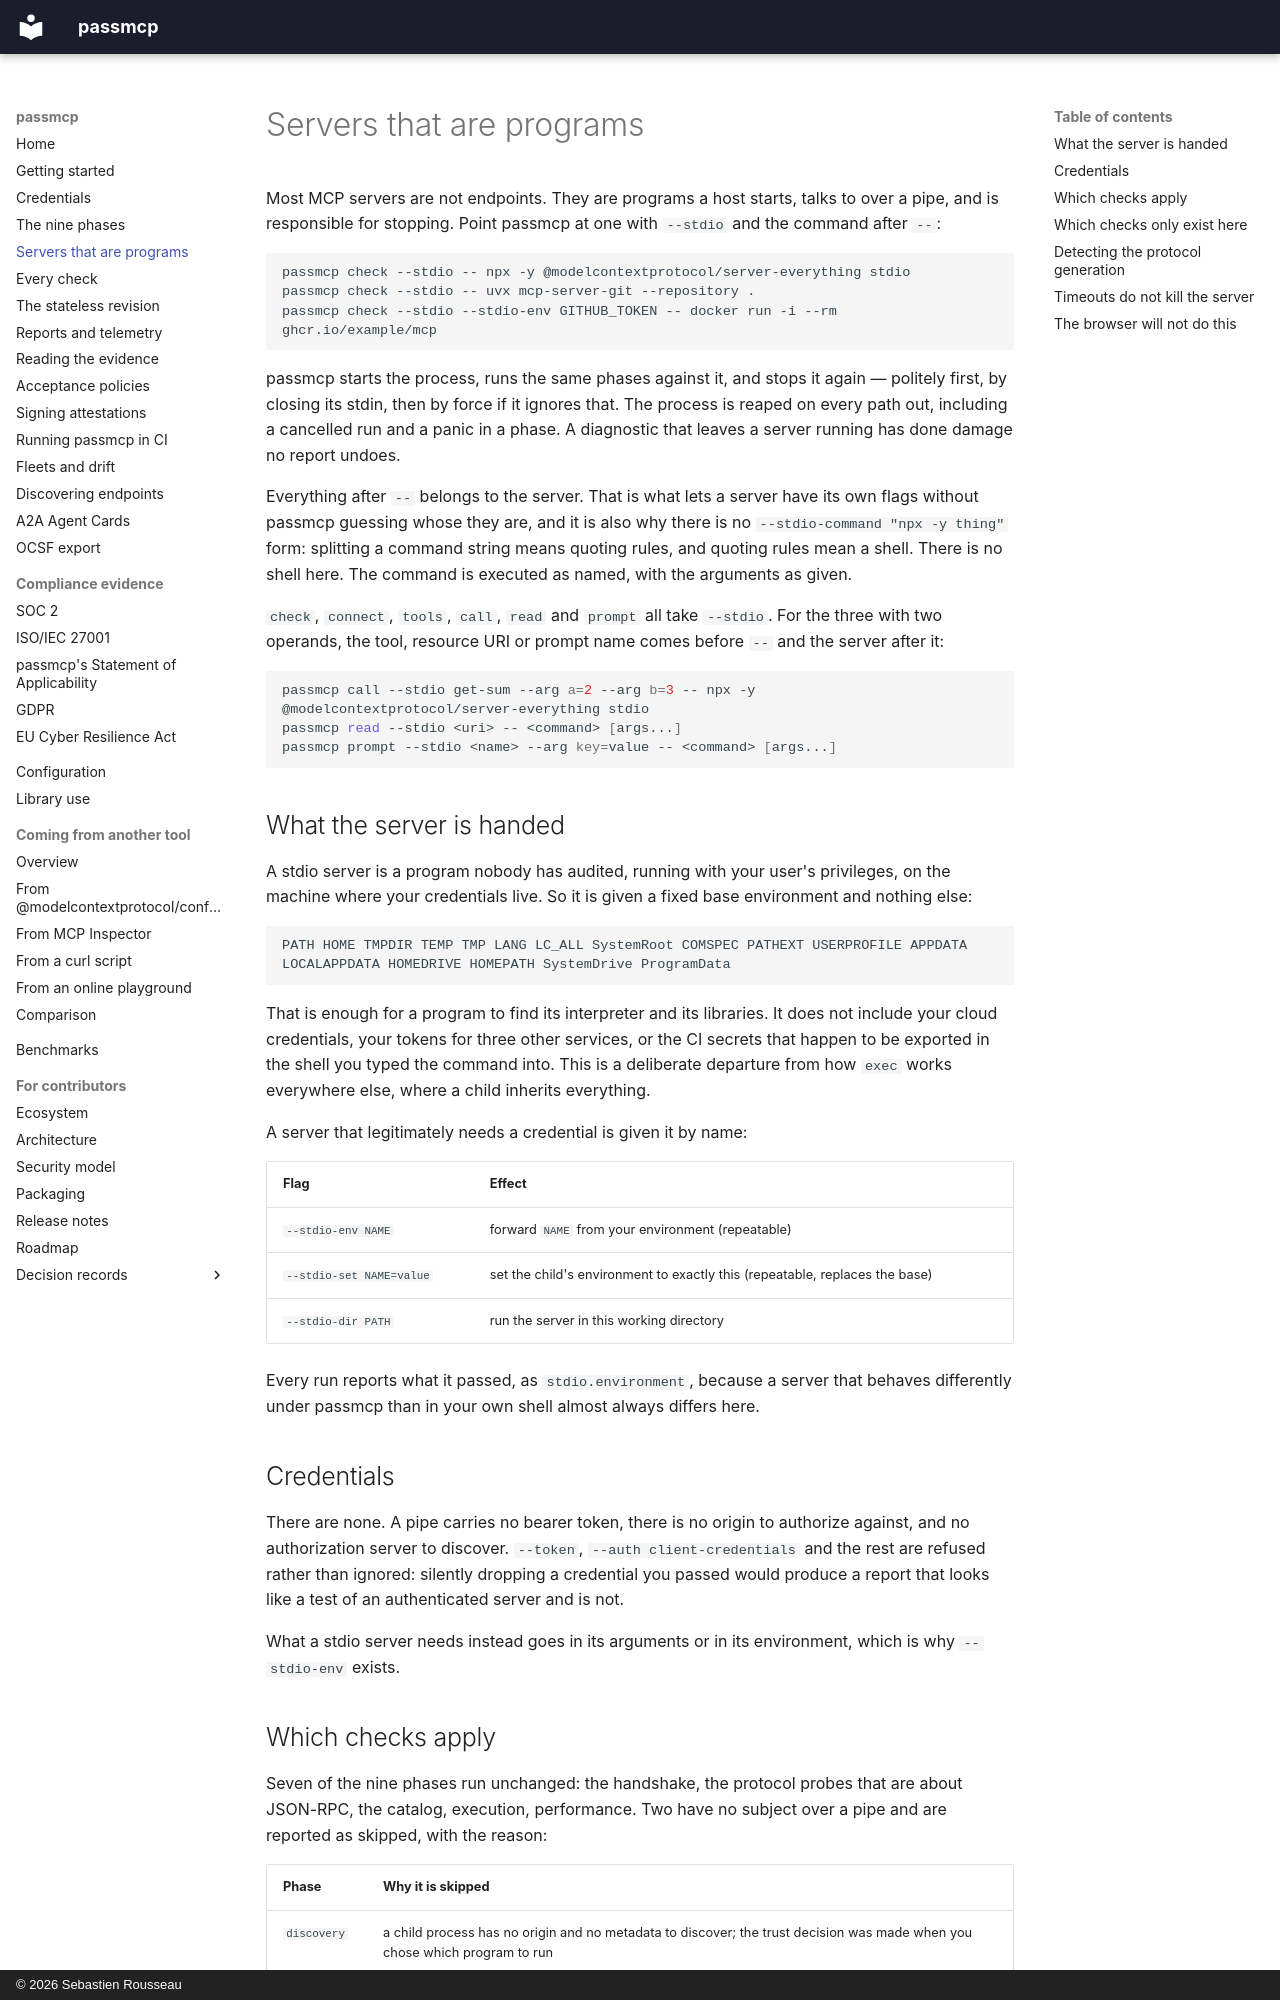

repository: sebastienrousseau/passmcp · page: stdio/index.html · generator: mkdocs · copyright: © 2026 Sebastien Rousseau

---
# SPDX-FileCopyrightText: 2026 Sebastien Rousseau <sebastian.rousseau@gmail.com>
# SPDX-License-Identifier: GPL-3.0-only
description: >-
  Diagnose an MCP server that runs as a program rather than a URL: what passmcp starts, which checks apply over a pipe, which cannot, and what it hands the child process.
---

# Servers that are programs

Most MCP servers are not endpoints. They are programs a host starts, talks
to over a pipe, and is responsible for stopping. Point passmcp at one with
`--stdio` and the command after `--`:

```bash
passmcp check --stdio -- npx -y @modelcontextprotocol/server-everything stdio
passmcp check --stdio -- uvx mcp-server-git --repository .
passmcp check --stdio --stdio-env GITHUB_TOKEN -- docker run -i --rm ghcr.io/example/mcp
```

passmcp starts the process, runs the same phases against it, and stops it
again — politely first, by closing its stdin, then by force if it ignores
that. The process is reaped on every path out, including a cancelled run
and a panic in a phase. A diagnostic that leaves a server running has done
damage no report undoes.

Everything after `--` belongs to the server. That is what lets a server
have its own flags without passmcp guessing whose they are, and it is also
why there is no `--stdio-command "npx -y thing"` form: splitting a command
string means quoting rules, and quoting rules mean a shell. There is no
shell here. The command is executed as named, with the arguments as given.

`check`, `connect`, `tools`, `call`, `read` and `prompt` all take
`--stdio`. For the three with two operands, the tool, resource URI or
prompt name comes before `--` and the server after it:

```bash
passmcp call --stdio get-sum --arg a=2 --arg b=3 -- npx -y @modelcontextprotocol/server-everything stdio
passmcp read --stdio <uri> -- <command> [args...]
passmcp prompt --stdio <name> --arg key=value -- <command> [args...]
```

## What the server is handed

A stdio server is a program nobody has audited, running with your user's
privileges, on the machine where your credentials live. So it is given a
fixed base environment and nothing else:

```text
PATH HOME TMPDIR TEMP TMP LANG LC_ALL SystemRoot COMSPEC PATHEXT USERPROFILE APPDATA LOCALAPPDATA HOMEDRIVE HOMEPATH SystemDrive ProgramData
```

That is enough for a program to find its interpreter and its libraries. It
does not include your cloud credentials, your tokens for three other
services, or the CI secrets that happen to be exported in the shell you
typed the command into. This is a deliberate departure from how `exec`
works everywhere else, where a child inherits everything.

A server that legitimately needs a credential is given it by name:

| Flag | Effect |
|---|---|
| `--stdio-env NAME` | forward `NAME` from your environment (repeatable) |
| `--stdio-set NAME=value` | set the child's environment to exactly this (repeatable, replaces the base) |
| `--stdio-dir PATH` | run the server in this working directory |

Every run reports what it passed, as `stdio.environment`, because a server
that behaves differently under passmcp than in your own shell almost always
differs here.

## Credentials

There are none. A pipe carries no bearer token, there is no origin to
authorize against, and no authorization server to discover. `--token`,
`--auth client-credentials` and the rest are refused rather than ignored:
silently dropping a credential you passed would produce a report that looks
like a test of an authenticated server and is not.

What a stdio server needs instead goes in its arguments or in its
environment, which is why `--stdio-env` exists.
